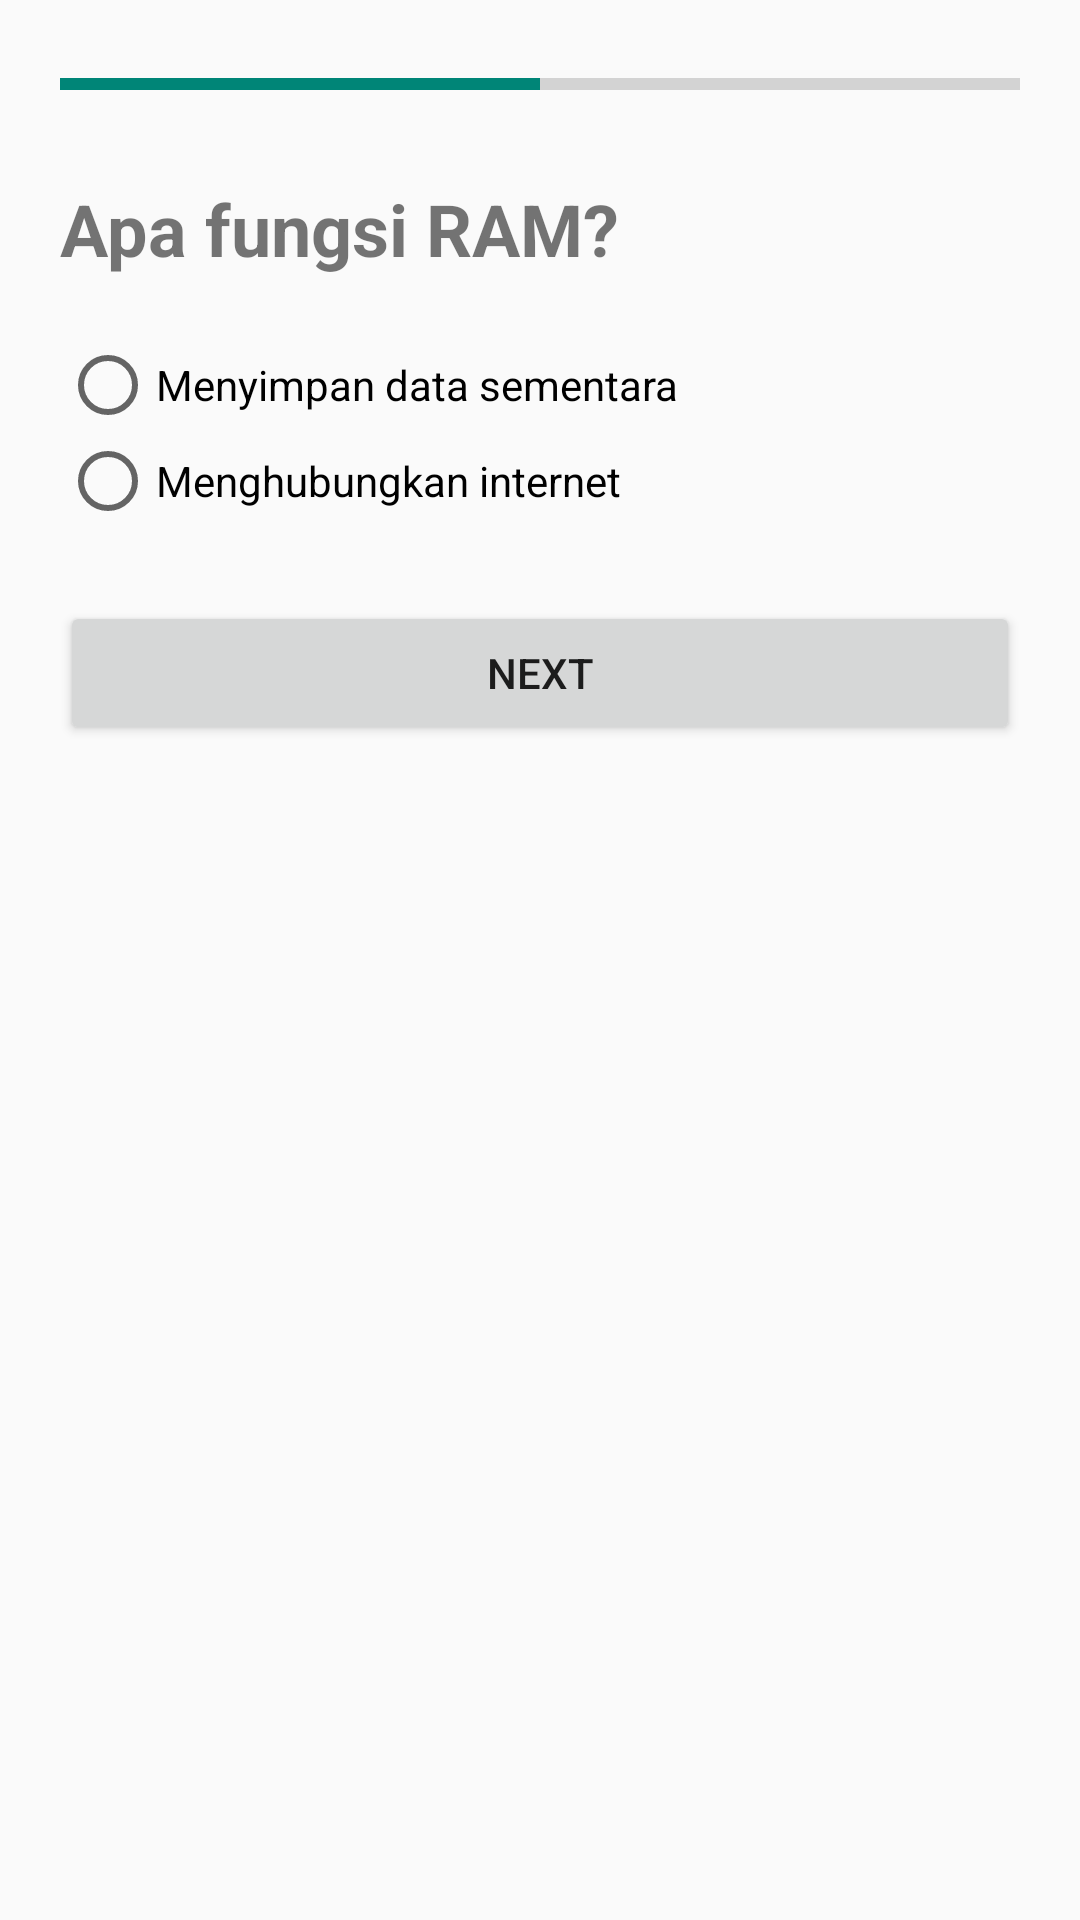

Write the Android layout XML for this screen, with the resource values it uses.
<!-- AndroidManifest.xml: application theme Theme.AppCompat.Light.NoActionBar -->
<!-- res/layout/activity_quiz.xml -->
<LinearLayout xmlns:android="http://schemas.android.com/apk/res/android"
    android:layout_width="match_parent"
    android:layout_height="match_parent"
    android:orientation="vertical"
    android:padding="20dp">

    <ProgressBar
        android:id="@+id/progressBar"
        style="?android:attr/progressBarStyleHorizontal"
        android:layout_width="match_parent"
        android:layout_height="wrap_content"
        android:progress="50" />

    <TextView
        android:id="@+id/tvQuestion"
        android:layout_width="wrap_content"
        android:layout_height="wrap_content"
        android:text="Apa fungsi RAM?"
        android:textSize="24sp"
        android:textStyle="bold"
        android:layout_marginTop="24dp" />

    <RadioGroup
        android:id="@+id/rgAnswers"
        android:layout_width="match_parent"
        android:layout_height="wrap_content"
        android:layout_marginTop="20dp">

        <RadioButton
            android:id="@+id/rbOption1"
            android:layout_width="wrap_content"
            android:layout_height="wrap_content"
            android:text="Menyimpan data sementara" />

        <RadioButton
            android:id="@+id/rbOption2"
            android:layout_width="wrap_content"
            android:layout_height="wrap_content"
            android:text="Menghubungkan internet" />
    </RadioGroup>

    <Button
        android:id="@+id/btnNext"
        android:layout_width="match_parent"
        android:layout_height="wrap_content"
        android:text="Next"
        android:layout_marginTop="24dp" />
</LinearLayout>
<!-- resources referenced by this layout -->
<resources>

</resources>
